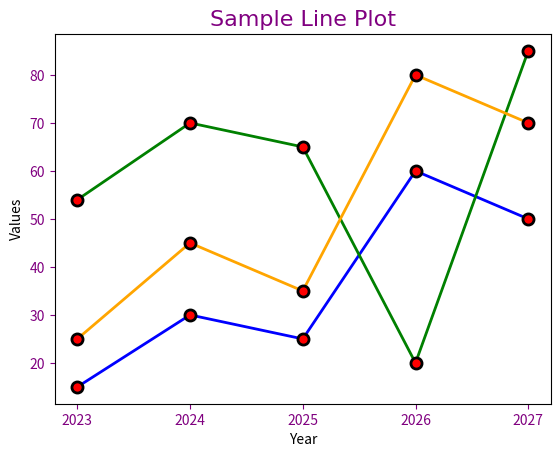

Generate this figure with matplotlib:
import matplotlib.pyplot as plt
import numpy as np 

# dictionary with style parameters for the lines
line_style = {
    'linewidth': 2,
    'linestyle': '-',
    'marker': 'o',
    'markersize': 8,
    'markerfacecolor': 'red',
    'markeredgewidth': 2,
    'markeredgecolor': 'black',
}

x = np.array([2023, 2024, 2025, 2026, 2027])
y1 = np.array([15, 30, 25, 60, 50])
y2 = np.array([54, 70, 65, 20, 85])
y3 = np.array([25, 45, 35, 80, 70])

# we'll set a title and labels for the axes
plt.title(
    "Sample Line Plot", 
    fontsize=16, 
    family='aerial', 
    color='purple'
)
plt.xlabel("Year")
plt.ylabel("Values")

plt.plot(
    x, 
    y1, 
    color='blue',
    **line_style
) 
plt.plot(
    x, 
    y2, 
    color='green',
    **line_style
) 
plt.plot(
    x,
    y3,
    color='orange',
    **line_style
)

plt.xticks(x)  # set x-ticks to be the years in x
# to style the ticks, we can use the 'tick_params' method
plt.tick_params(
    axis='both',            # changes apply to both axes
    colors='purple',        # color of the ticks    
)

plt.show()